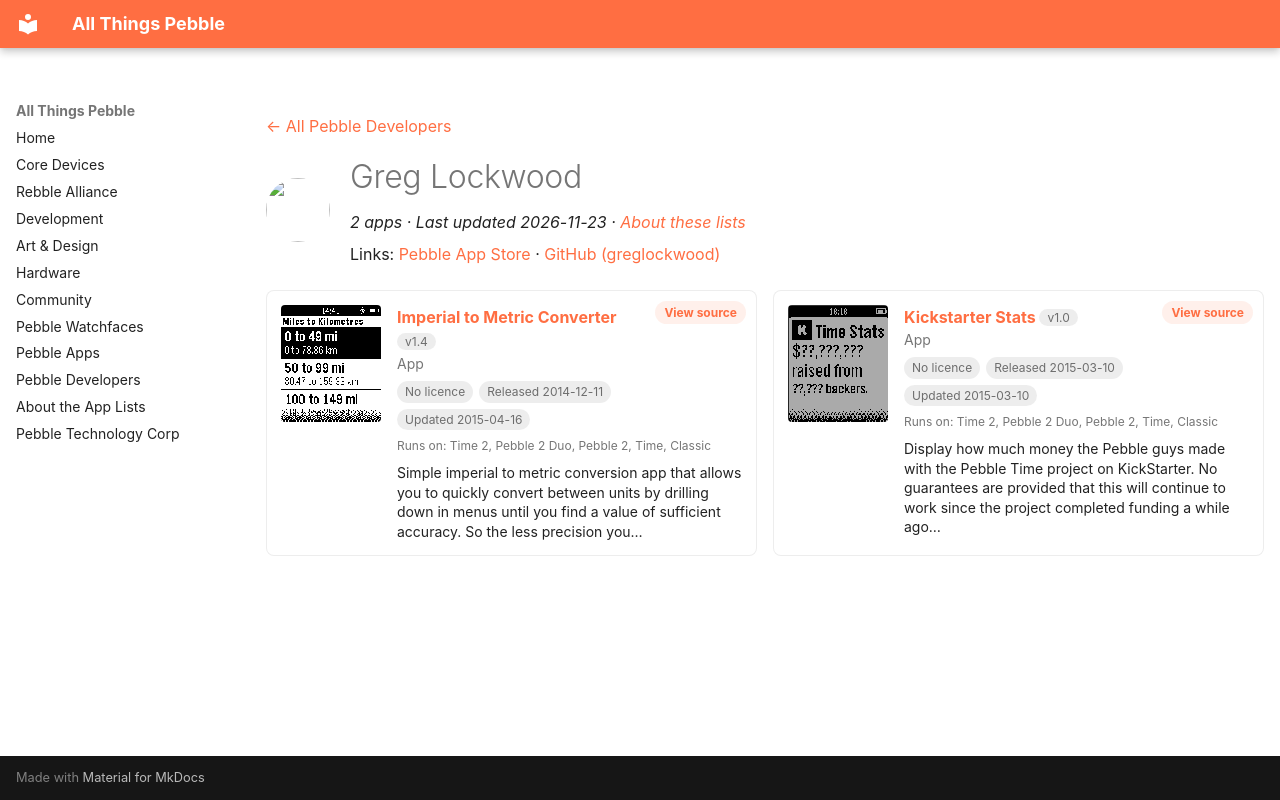

repository: saltedlolly/all-things-pebble · page: developers/greg-lockwood.html · generator: mkdocs

---
title: "Greg Lockwood"
hide:
  - toc
---

<!-- Generated by scripts/update_app_directory.py: do not edit by hand -->
[← All Pebble Developers](../developers.md)

<div class="dev-header" markdown>
<img class="dev-avatar" src="https://github.com/greglockwood.png?size=128" alt="" width="64" height="64" loading="lazy" onerror="this.remove()">
<div class="dev-intro" markdown>

# Greg Lockwood

*2 apps · Last updated 2026-11-23 · [About these lists](../about-app-lists.md)*

Links: [Pebble App Store](https://apps.repebble.com/apps/dev/greg-lockwood_548443cf9b0ef2e77e000070) · [GitHub (greglockwood)](https://github.com/greglockwood)

</div>
</div>

<div class="dev-controls" data-search-exclude hidden>
<div class="dev-filter" role="group" aria-label="Show"><button type="button" data-filter="all" aria-pressed="true">All <span>2</span></button><button type="button" data-filter="watchface" aria-pressed="false" disabled>Watchfaces <span>0</span></button><button type="button" data-filter="watchapp" aria-pressed="false">Apps <span>2</span></button></div>
<label class="dev-sort">Sort by <select><option value="updated">Recently updated</option><option value="released">Newest release</option><option value="title">A–Z</option></select></label>
</div>

<div class="app-grid dev-apps" data-search-exclude>
<div class="app-card" data-type="watchapp" data-title="imperial to metric converter" data-released="2014-12-11" data-updated="2015-04-16">
<a class="app-shot" href="https://apps.repebble.com/548902db7d4e8e0a9e000041" data-search-exclude><img src="../images/apps/548902db7d4e8e0a9e000041.png" alt="Imperial to Metric Converter" loading="lazy"></a>
<div class="app-info">
<h2 class="app-name" id="app-548902db7d4e8e0a9e000041"><a href="https://apps.repebble.com/548902db7d4e8e0a9e000041">Imperial to Metric Converter</a> <span class="app-version" title="Latest version" data-search-exclude>v1.4</span></h2>
<a class="app-source" href="https://github.com/greglockwood/Imp2MetricPebble" title="Source code" data-search-exclude>View source</a>
<div class="app-dev">App</div>
<div class="app-tags" data-search-exclude><span class="app-licence app-licence--none" title="Licence">No licence</span> <span title="First published in the app store">Released 2014-12-11</span> <span title="Latest release in the app store">Updated 2015-04-16</span></div>
<div class="app-watches" title="Supported watches" data-search-exclude>Runs on: Time 2, Pebble 2 Duo, Pebble 2, Time, Classic</div>
<p class="app-desc">Simple imperial to metric conversion app that allows you to quickly convert between units by drilling down in menus until you find a value of sufficient accuracy. So the less precision you…</p>
</div>
</div>
<div class="app-card" data-type="watchapp" data-title="kickstarter stats" data-released="2015-03-10" data-updated="2015-03-10">
<a class="app-shot" href="https://apps.repebble.com/54fe872bdbd96e00fa0000c0" data-search-exclude><img src="../images/apps/54fe872bdbd96e00fa0000c0.png" alt="Kickstarter Stats" loading="lazy"></a>
<div class="app-info">
<h2 class="app-name" id="app-54fe872bdbd96e00fa0000c0"><a href="https://apps.repebble.com/54fe872bdbd96e00fa0000c0">Kickstarter Stats</a> <span class="app-version" title="Latest version" data-search-exclude>v1.0</span></h2>
<a class="app-source" href="https://github.com/greglockwood/PebbleTimeKickstarterStats" title="Source code" data-search-exclude>View source</a>
<div class="app-dev">App</div>
<div class="app-tags" data-search-exclude><span class="app-licence app-licence--none" title="Licence">No licence</span> <span title="First published in the app store">Released 2015-03-10</span> <span title="Latest release in the app store">Updated 2015-03-10</span></div>
<div class="app-watches" title="Supported watches" data-search-exclude>Runs on: Time 2, Pebble 2 Duo, Pebble 2, Time, Classic</div>
<p class="app-desc">Display how much money the Pebble guys made with the Pebble Time project on KickStarter. No guarantees are provided that this will continue to work since the project completed funding a while ago…</p>
</div>
</div>
</div>
